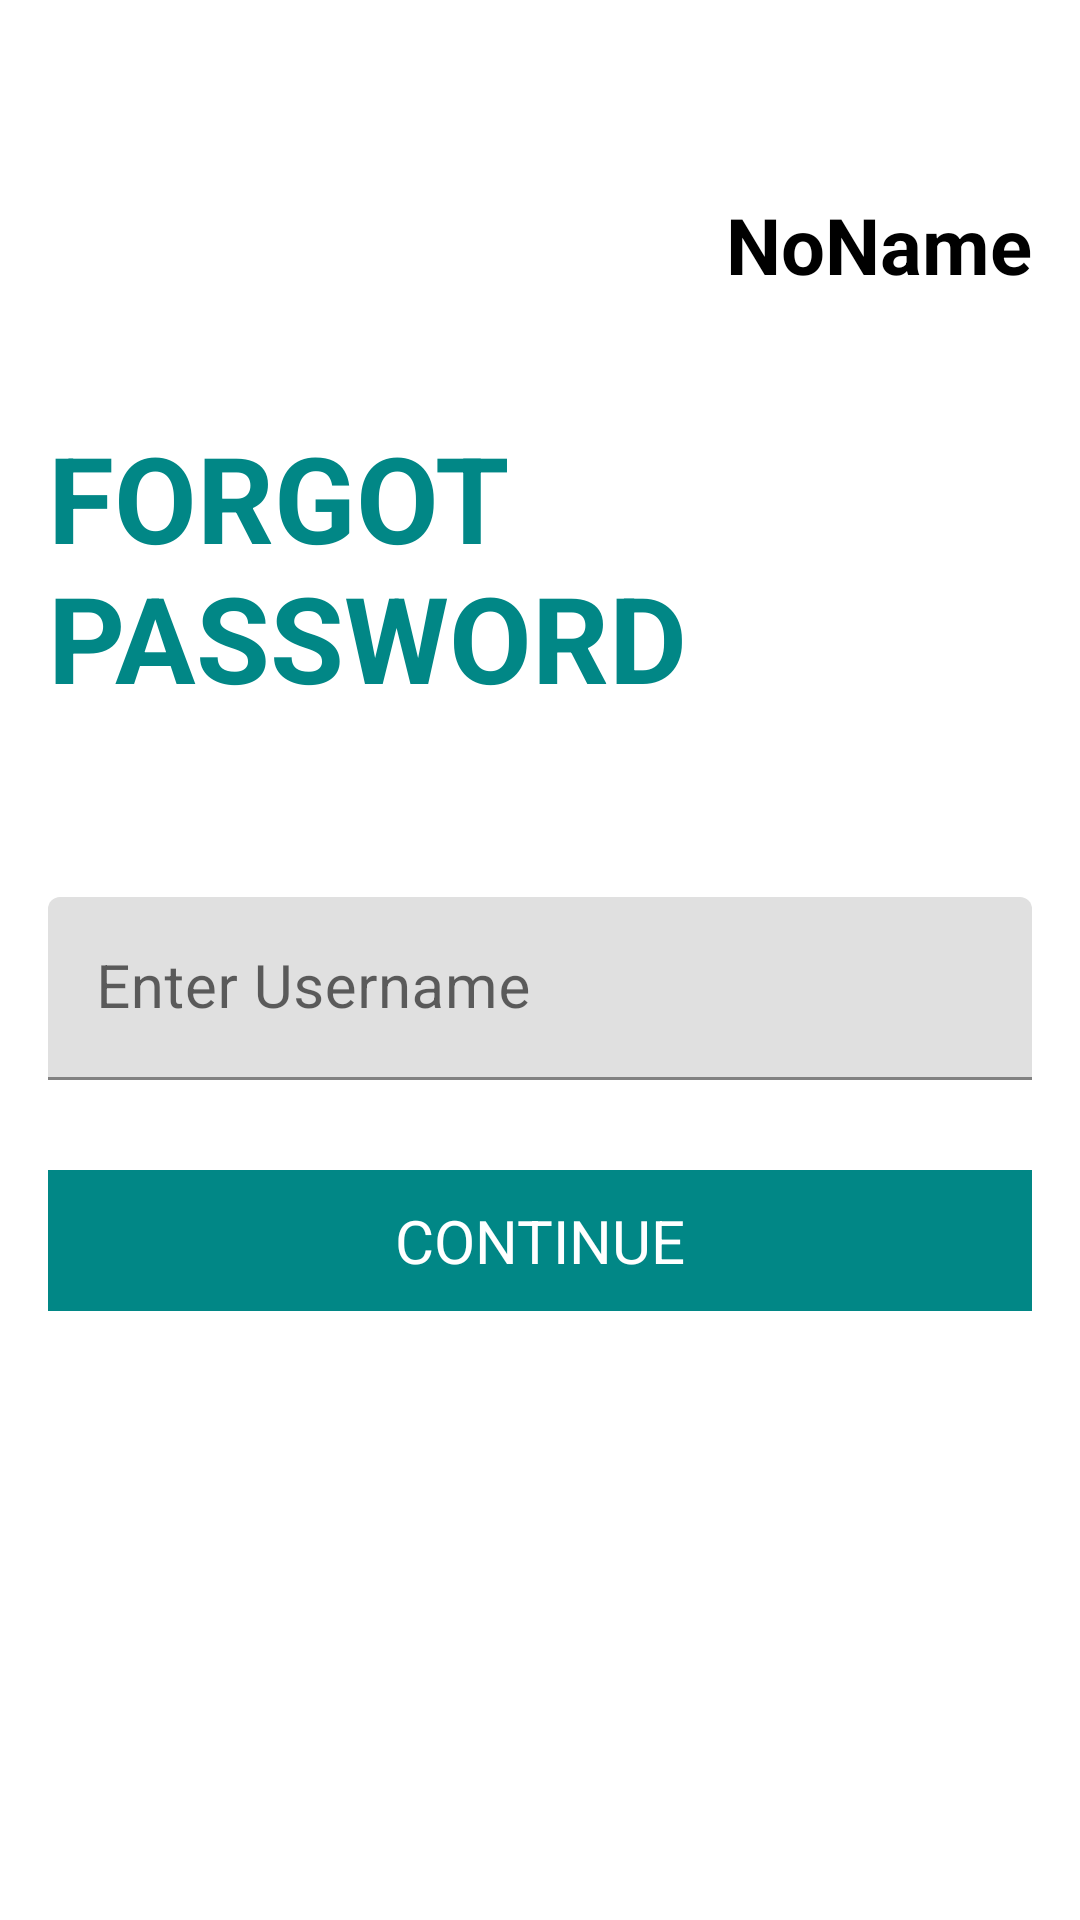

The Android layout XML behind this screen, and the referenced resources:
<!-- AndroidManifest.xml: application theme Theme.FashionShop -->
<!-- res/layout/forgot_password.xml -->
<?xml version="1.0" encoding="utf-8"?>
<LinearLayout xmlns:tools="http://schemas.android.com/tools"
    xmlns:android="http://schemas.android.com/apk/res/android"
    android:layout_width="match_parent"
    android:layout_height="match_parent"
    android:orientation="vertical"
    android:padding="16dp"
    android:layout_gravity="center_horizontal">
    <ImageButton
        android:id="@+id/back_forgotpw_button"
        android:layout_width="48dp"
        android:layout_height="48dp"
        android:layout_gravity="left"
        android:layout_alignParentStart="true"
        android:background="@android:color/transparent"
        android:contentDescription="Quay lại"
        android:src="@drawable/ic_back_arrow" />
    <TextView
        android:layout_width="wrap_content"
        android:layout_height="wrap_content"
        android:layout_gravity="right"
        android:text="NoName"
        android:textSize="26sp"
        android:textStyle="bold"
        android:textColor="@color/black"/>


    <TextView
        android:layout_width="wrap_content"
        android:layout_height="wrap_content"
        android:layout_gravity="center"
        android:text="FORGOT PASSWORD"
        android:layout_marginTop="40dp"
        android:textSize="40sp"
        android:textStyle="bold"
        android:textColor="@color/teal_700"/>
    <com.google.android.material.textfield.TextInputLayout
        android:layout_marginTop="60dp"
        android:id="@+id/usTextInputLayout"
        android:layout_width="match_parent"
        android:layout_height="wrap_content"
        android:hint="Enter Username">

        <com.google.android.material.textfield.TextInputEditText
            android:id="@+id/edt_us"
            android:layout_width="match_parent"
            android:layout_height="wrap_content"
            android:inputType="text"
            android:textSize="20sp"/>
    </com.google.android.material.textfield.TextInputLayout>

    <TextView
        android:id="@+id/tv_message"
        android:layout_width="wrap_content"
        android:layout_height="wrap_content"
        android:text="@string/app_name"
        android:textSize="18sp"
        android:visibility="gone"
        android:layout_gravity="center"
        android:layout_marginTop="30dp"/>
    <TextView
        android:padding="10dp"
        android:id="@+id/btn_continue"
        android:layout_width="match_parent"
        android:layout_height="wrap_content"
        android:text="CONTINUE"
        android:textSize="20sp"
        android:gravity="center"
        android:layout_marginTop="30dp"
        android:background="@color/colorPrimary"
        android:textColor="@color/white"/>
    <TextView
        android:id="@+id/tv_login"
        android:layout_width="match_parent"
        android:layout_height="wrap_content"
        android:text="Log In"
        android:textSize="20sp"
        android:layout_marginTop="18dp"
        android:textColor="@color/white"/>


</LinearLayout>
<!-- resources referenced by this layout -->
<resources>
  <color name="black">#FF000000</color>
  <color name="colorPrimary">#FF018786</color>
  <color name="teal_700">#FF018786</color>
  <color name="white">#FFFFFFFF</color>
  <string name="app_name">Fashion Shop</string>
  <style name="Theme.FashionShop" parent="Theme.MaterialComponents.DayNight.DarkActionBar">
          
          <item name="windowActionBar">false</item>
          <item name="windowNoTitle">true</item>
  
          
          <item name="colorPrimary">@color/colorPrimary</item>
          <item name="colorPrimaryVariant">@color/colorPrimaryDark</item>
          <item name="colorOnPrimary">@color/white</item>
          
          <item name="colorSecondary">@color/teal_200</item>
          <item name="colorSecondaryVariant">@color/teal_700</item>
          <item name="colorOnSecondary">@color/black</item>
          
          <item name="android:statusBarColor">?attr/colorPrimaryVariant</item>
          
  
          
          <item name="toolbarStyle">@style/Widget.AppCompat.Toolbar</item>
      </style>
  <color name="colorPrimaryDark">#FF018786</color>
  <color name="teal_200">#FF03DAC5</color>
</resources>
